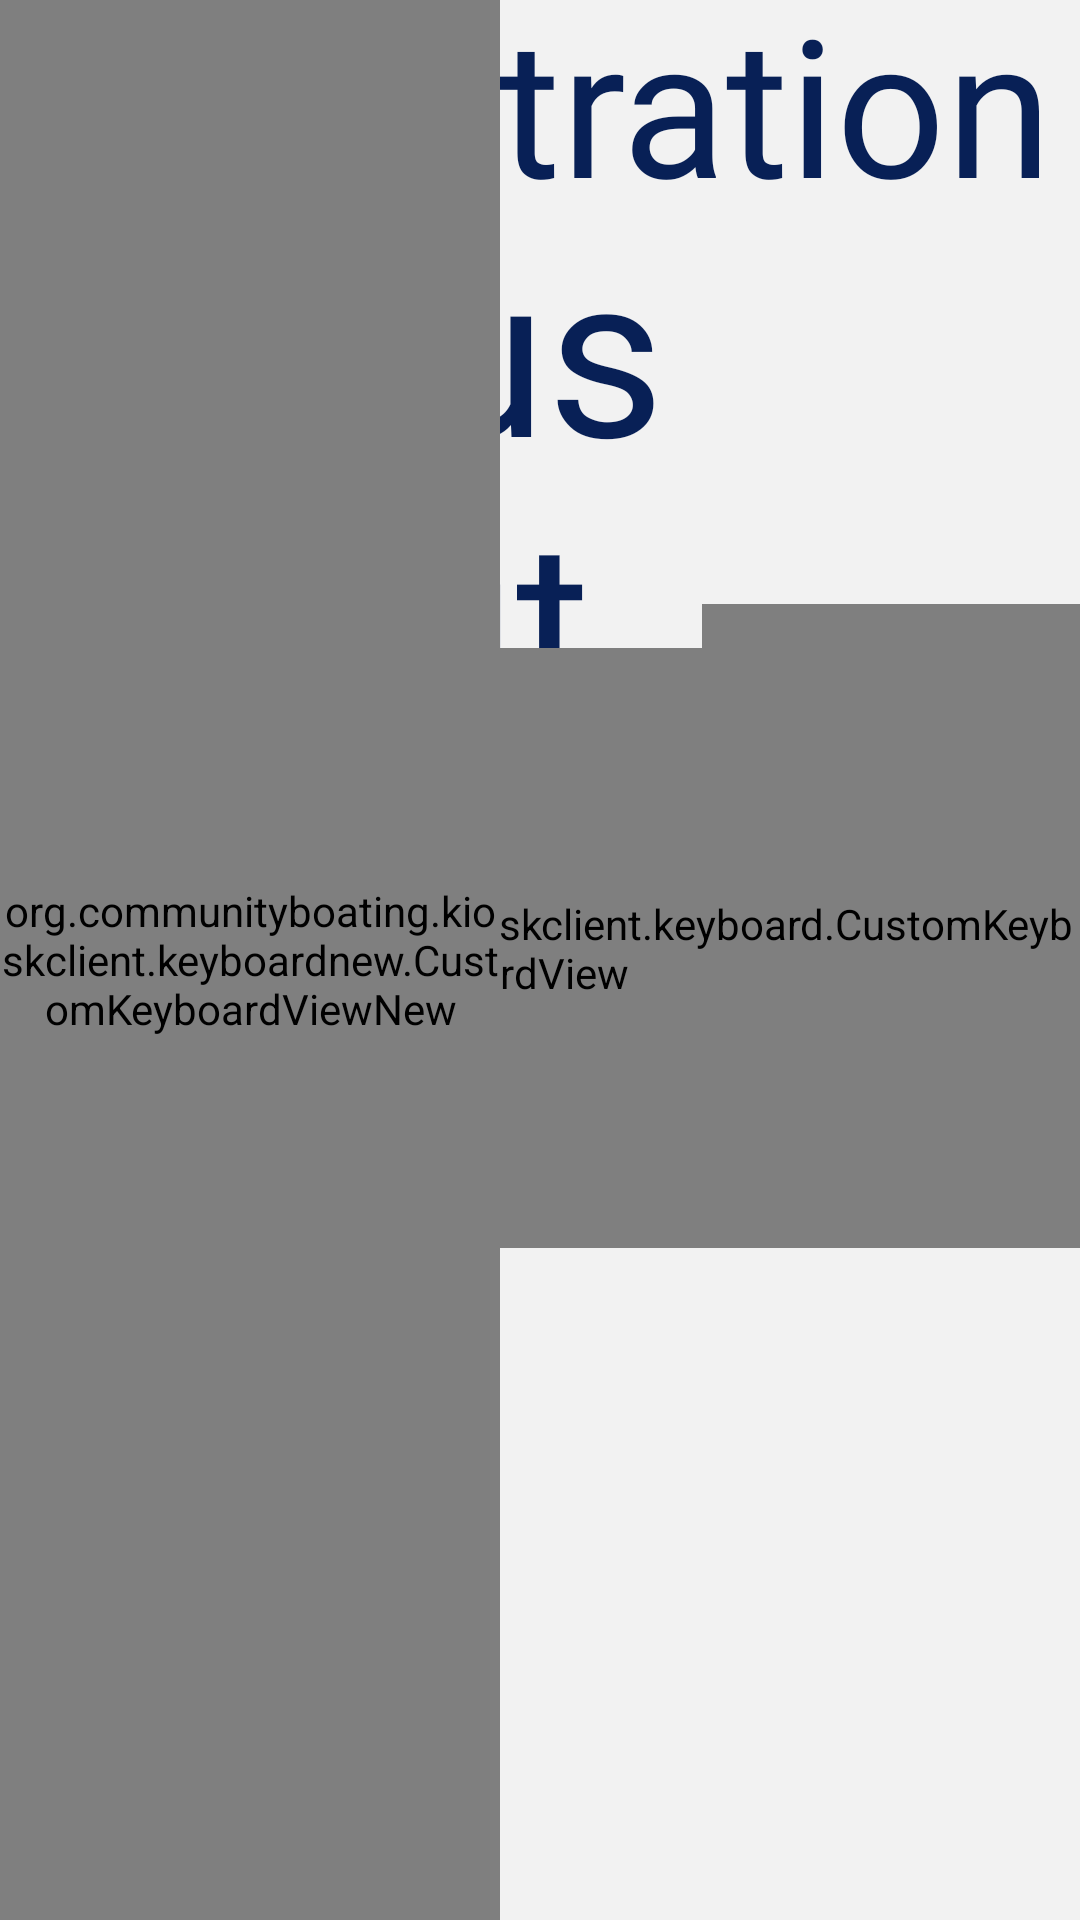

Here is an Android app screen rendered from its layout file. Give the layout XML and the strings, colors and styles it references.
<!-- AndroidManifest.xml: application theme AppTheme -->
<!-- res/layout/layout_newguest_name.xml -->
<?xml version="1.0" encoding="utf-8"?>
<androidx.constraintlayout.widget.ConstraintLayout xmlns:android="http://schemas.android.com/apk/res/android"
    xmlns:app="http://schemas.android.com/apk/res-auto"
    xmlns:tools="http://schemas.android.com/tools"
    style="@style/text_user_input"
    android:layout_width="match_parent"
    android:layout_height="match_parent"
    android:background="@color/backgroundWhite"
    android:fitsSystemWindows="false">

    <TextView
        android:id="@+id/header_title_text"
        style="@style/text_title_primary_medium"
        android:layout_width="wrap_content"
        android:layout_height="wrap_content"
        android:layout_marginStart="8dp"
        android:layout_marginEnd="8dp"
        android:includeFontPadding="false"
        android:text="@string/act1_desc"
        app:layout_constraintEnd_toEndOf="parent"
        app:layout_constraintHorizontal_bias="0.087"
        app:layout_constraintStart_toStartOf="parent"
        app:layout_constraintTop_toTopOf="parent" />

    <org.communityboating.kioskclient.input.EditTextCustomInput
        android:id="@+id/new_guest_name_first"
        style="@style/text_user_input"
        android:imeOptions="flagNoExtractUi"
        android:layout_width="wrap_content"
        android:layout_height="wrap_content"
        android:layout_marginStart="40dp"
        android:layout_marginEnd="100dp"
        android:ems="10"
        android:hint="@string/act3_name_first"
        android:inputType="textPersonName"
        android:textSize="32sp"
        app:layout_constraintEnd_toStartOf="@+id/new_guest_name_last"
        app:layout_constraintStart_toStartOf="parent"
        app:layout_constraintTop_toTopOf="@+id/new_guest_name_last"
        app:progressStateVariable="first_name"
        android:nextFocusForward="@id/new_guest_name_last"
        app:variableType="String"><requestFocus></requestFocus></org.communityboating.kioskclient.input.EditTextCustomInput>

    <org.communityboating.kioskclient.input.EditTextCustomInput
        android:id="@+id/new_guest_name_last"
        style="@style/text_user_input"
        android:imeOptions="flagNoExtractUi"
        android:layout_width="wrap_content"
        android:layout_height="87dp"
        android:layout_marginStart="8dp"
        android:layout_marginTop="8dp"
        android:layout_marginEnd="40dp"
        android:layout_marginBottom="8dp"
        android:ems="10"
        android:hint="@string/act3_name_last"
        android:inputType="textPersonName"
        android:textSize="32sp"
        app:layout_constraintBottom_toBottomOf="parent"
        app:layout_constraintEnd_toEndOf="parent"
        app:layout_constraintStart_toEndOf="@+id/new_guest_name_first"
        app:layout_constraintTop_toTopOf="parent"
        app:layout_constraintVertical_bias="0.36"
        app:progressStateVariable="last_name"
        app:variableType="String" />

    <FrameLayout
        android:id="@+id/layout_newguest"
        android:tag="nav_fragment"
        class="org.communityboating.kioskclient.fragment.NavButtonGroupFragment"
        android:layout_width="match_parent"
        android:layout_height="wrap_content"
        android:layout_marginStart="8dp"
        android:layout_marginEnd="8dp"
        android:layout_marginBottom="8dp"
        app:layout_constraintBottom_toBottomOf="parent"
        app:layout_constraintEnd_toEndOf="parent"
        app:layout_constraintStart_toStartOf="parent" />

    <TextView
        android:id="@+id/textView6"
        style="@style/text_title_secondary"
        android:layout_width="wrap_content"
        android:layout_height="wrap_content"
        android:layout_marginStart="8dp"
        android:layout_marginEnd="8dp"
        android:includeFontPadding="false"
        android:text="@string/act3_desc"
        android:textSize="76sp"
        app:layout_constraintEnd_toEndOf="parent"
        app:layout_constraintHorizontal_bias="0.338"
        app:layout_constraintStart_toStartOf="parent"
        app:layout_constraintTop_toBottomOf="@+id/header_title_text" />

    <org.communityboating.kioskclient.keyboard.CustomKeyboardView
        android:layout_width="match_parent"
        android:layout_height="200dp"
        android:layout_marginTop="8dp"
        android:layout_marginBottom="8dp"
        app:layout_constraintBottom_toBottomOf="@+id/layout_newguest"
        app:layout_constraintEnd_toEndOf="parent"
        app:layout_constraintStart_toStartOf="parent"
        app:layout_constraintTop_toTopOf="parent">

    </org.communityboating.kioskclient.keyboard.CustomKeyboardView>
    <org.communityboating.kioskclient.keyboardnew.CustomKeyboardViewNew
        android:layout_height="match_parent"
        android:layout_width="500px"
        app:mDerp="20dp">
    </org.communityboating.kioskclient.keyboardnew.CustomKeyboardViewNew>
    <android.inputmethodservice.KeyboardView
        android:id="@+id/custom_keyboard_view_name"
        style="@style/custom_keypad"
        android:layout_width="900dp"
        android:layout_height="500dp"
        android:layout_centerHorizontal="true"
        android:layout_marginStart="8dp"
        android:layout_marginTop="8dp"
        android:layout_marginEnd="8dp"
        android:layout_marginBottom="8dp"
        android:focusable="true"
        android:focusableInTouchMode="true"
        android:visibility="gone"
        app:layout_constraintBottom_toBottomOf="parent"
        app:layout_constraintEnd_toEndOf="parent"
        app:layout_constraintStart_toStartOf="parent"
        app:layout_constraintTop_toTopOf="parent"
        app:layout_constraintVertical_bias="0.75"></android.inputmethodservice.KeyboardView>
</androidx.constraintlayout.widget.ConstraintLayout>
<!-- resources referenced by this layout -->
<resources>
  <color name="backgroundWhite">#f2f2f2</color>
  <string name="act1_desc">Registration</string>
  <string name="act3_desc">Tell us about yourself</string>
  <string name="act3_name_first">First Name</string>
  <string name="act3_name_last">Last Name</string>
  <style name="custom_keypad">
          <item name="android:background">@android:color/transparent</item>
          <item name="android:keyTextColor">@color/colorPrimaryDark</item>
          <item name="android:keyTextSize">32sp</item>
          <item name="android:keyBackground">@drawable/custom_keypad_button</item>
          <item name="android:shadowColor">@android:color/transparent</item>
      </style>
  <style name="text_title_primary_medium" parent="text_title_primary">
          <item name="android:textSize">64sp</item>
          <item name="android:fontFamily">@font/roboto_medium</item>
      </style>
  <style name="text_title_secondary" parent="text_title_primary">
          <item name="android:textColor">@color/colorPrimaryDark</item>
          <item name="android:fontFamily">@font/roboto_thin</item>
      </style>
  <style name="text_user_input" parent="@android:style/Widget.EditText">
          <item name="android:fontFamily">@font/roboto_thin</item>
          <item name="android:textSize">108sp</item>
          <item name="android:textColor">@color/colorPrimaryDark</item>
          <item name="android:background">@drawable/text_user_input</item>
      </style>
  <style name="AppTheme" parent="Theme.AppCompat.Light.NoActionBar">
          
          <item name="colorPrimary">@color/colorPrimary</item>
          <item name="colorPrimaryDark">@color/colorPrimaryDark</item>
          <item name="colorAccent">@color/colorAccent</item>
          <item name="android:windowEnableSplitTouch">false</item>
          <item name="android:windowTranslucentStatus">true</item>
          <item name="android:windowTranslucentNavigation">true</item>
      </style>
  <color name="colorPrimaryDark">#082056</color>
  <!-- drawable custom_keypad_button (drawable) -->
  <ripple xmlns:android="http://schemas.android.com/apk/res/android"
      android:color="@color/colorPrimary">
      <item android:drawable="@drawable/custom_keypad_button_background"></item>
  </ripple>
  <style name="text_title_primary" parent="@android:style/Widget.TextView">
          <item name="android:textColor">@color/colorPrimaryDark</item>
      </style>
  <!-- drawable text_user_input (drawable) -->
  <?xml version="1.0" encoding="utf-8"?>
  <selector xmlns:android="http://schemas.android.com/apk/res/android">
      <item>
          <shape android:shape="rectangle">
              <solid android:color="@color/shadowGray"/>
              <corners android:radius="10sp"/>
              <padding android:left="20sp" android:right="20sp" android:top="20sp"
                  android:bottom="20sp" />
          </shape>
      </item>
  </selector>
  <color name="colorPrimary">#376CA4</color>
  <color name="colorAccent">#2F80ED</color>
  <!-- drawable custom_keypad_button_background (drawable) -->
  <?xml version="1.0" encoding="utf-8"?>
  <selector xmlns:android="http://schemas.android.com/apk/res/android">
      <item android:state_pressed="true">
          <shape >
              <solid android:color="@color/shadowGray"/>
              <corners android:radius="8dp"/>
              <stroke
                  android:color="@color/colorPrimary"
                  android:width="3sp" />
          </shape>
      </item>
      <item android:state_pressed="false">
          <shape >
              <solid android:color="@color/shadowGray"/>
              <corners android:radius="8dp"/>
              <stroke
                  android:color="@color/colorAccent"
                  android:width="3sp"/>
          </shape>
      </item>
  </selector>
  <color name="shadowGray">#E5E5E5</color>
</resources>
